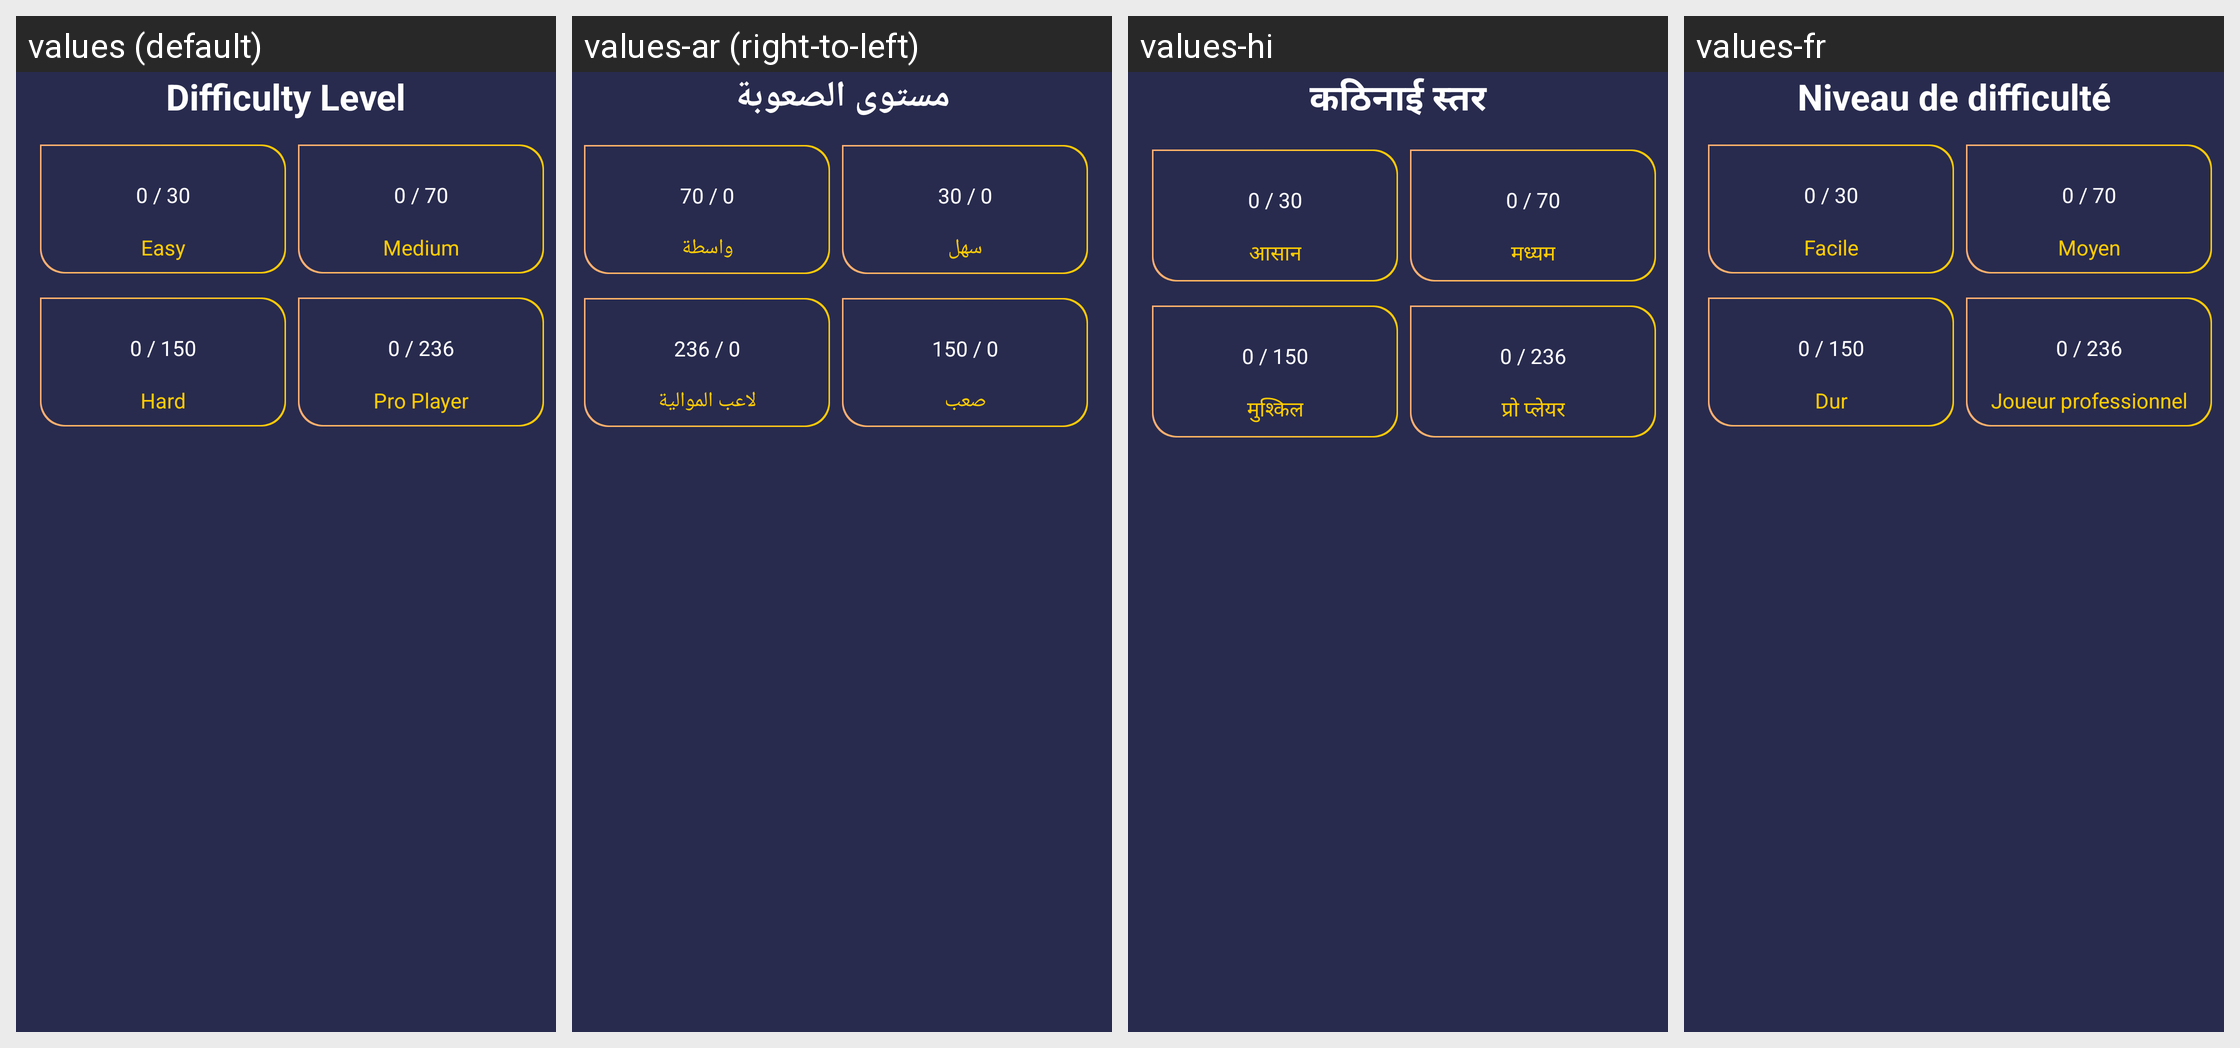

The Android screen above is rendered under several locales of the same app. Produce the string resources it draws, with the default and per-locale values.
Android screen res/layout/activity_word_quiz_mode_selector.xml rendered under 4 locales, left to right: values (default), values-ar (right-to-left), values-hi, values-fr. Device: Nexus 5 (rendered at 1080×1920; each locale shown at half size, 540×960, under a caption strip naming it); theme Theme.AppCompat.NoActionBar.
Other locales in the repository, not shown: values-de, values-es, values-ko, values-tr.
Strings drawn on this screen, with the default value and each locale's value (text and hints the layout hard-codes, and strings that could not be matched under every locale, appear in the picture but are not listed):

difficulty_level
  values: Difficulty Level
  values-ar: مستوى الصعوبة
  values-hi: कठिनाई स्तर
  values-fr: Niveau de difficulté

_0_30
  values: 0 / 30
  values-ar: 0 / 30  [not translated; the default value is used]
  values-hi: 0 / 30  [not translated; the default value is used]
  values-fr: 0 / 30  [not translated; the default value is used]

easy
  values: Easy
  values-ar: سهل
  values-hi: आसान
  values-fr: Facile

_0_70
  values: 0 / 70
  values-ar: 0 / 70  [not translated; the default value is used]
  values-hi: 0 / 70  [not translated; the default value is used]
  values-fr: 0 / 70  [not translated; the default value is used]

medium
  values: Medium
  values-ar: واسطة
  values-hi: मध्यम
  values-fr: Moyen

hard
  values: Hard
  values-ar: صعب
  values-hi: मुश्किल
  values-fr: Dur

_0_236
  values: 0 / 236
  values-ar: 0 / 236  [not translated; the default value is used]
  values-hi: 0 / 236  [not translated; the default value is used]
  values-fr: 0 / 236  [not translated; the default value is used]

pro_player
  values: Pro Player
  values-ar: لاعب الموالية
  values-hi: प्रो प्लेयर
  values-fr: Joueur professionnel
